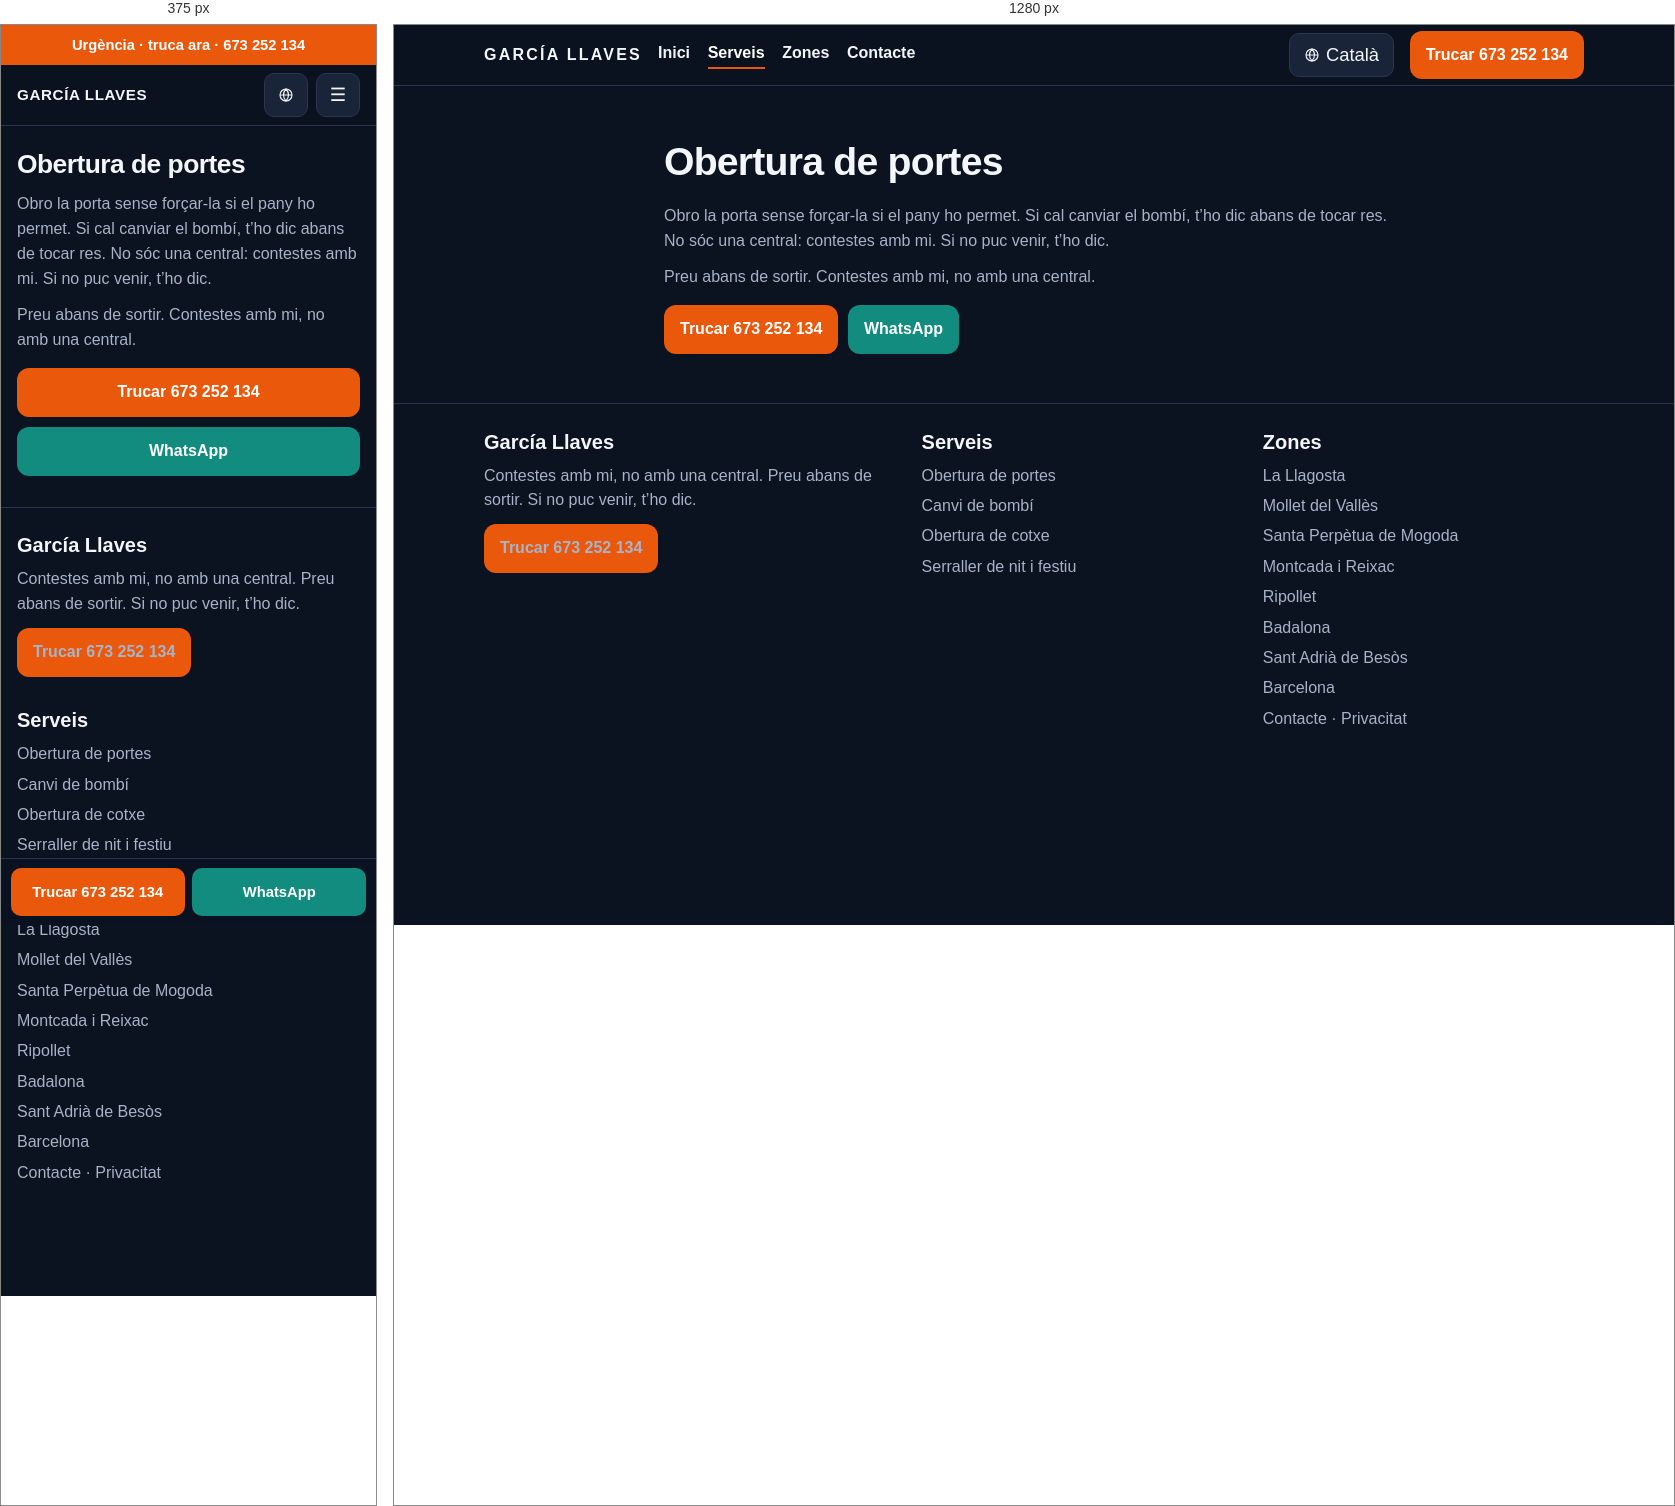
Rendered at 375 px and 1280 px, left to right.

<!-- file: apertura-de-puertas.html -->
<!DOCTYPE html>
<html lang="ca-ES">
<head>
<meta charset="utf-8">
<meta name="viewport" content="width=device-width, initial-scale=1">
<title>Obertura de portes | García Llaves</title>
<meta name="description" content="Obertura de porta a La Llagosta i el Vallès. Sense trencar si es pot. Preu abans de sortir. García Llaves, 673 252 134.">
<link rel="canonical" href="https://cerrajero-express-valles.vercel.app/ca/servicios/apertura-de-puertas">
<link rel="alternate" hreflang="es" href="https://cerrajero-express-valles.vercel.app/servicios/apertura-de-puertas">
<link rel="alternate" hreflang="ca" href="https://cerrajero-express-valles.vercel.app/ca/servicios/apertura-de-puertas">
<link rel="alternate" hreflang="en" href="https://cerrajero-express-valles.vercel.app/en/servicios/apertura-de-puertas">
<link rel="alternate" hreflang="x-default" href="https://cerrajero-express-valles.vercel.app/servicios/apertura-de-puertas">
<meta name="robots" content="index,follow">
<meta name="theme-color" content="#0b1220">
<meta property="og:locale" content="ca_ES">
<meta property="og:type" content="website">
<meta property="og:title" content="Obertura de portes | García Llaves">
<meta property="og:description" content="Obertura de porta a La Llagosta i el Vallès. Sense trencar si es pot. Preu abans de sortir. García Llaves, 673 252 134.">
<meta property="og:url" content="https://cerrajero-express-valles.vercel.app/ca/servicios/apertura-de-puertas">
<meta property="og:site_name" content="García Llaves">
<link rel="icon" href="/assets/favicon.svg" type="image/svg+xml">
<link rel="stylesheet" href="/assets/styles.css">
<script type="application/ld+json">
{
  "@context": "https://schema.org",
  "@type": "Locksmith",
  "name": "García Llaves",
  "telephone": "+34673252134",
  "url": "https://cerrajero-express-valles.vercel.app/",
  "image": "https://cerrajero-express-valles.vercel.app/assets/favicon.svg",
  "areaServed": [
    {"@type": "City", "name": "La Llagosta"},
    {"@type": "City", "name": "Mollet del Vallès"},
    {"@type": "City", "name": "Santa Perpètua de Mogoda"},
    {"@type": "City", "name": "Montcada i Reixac"},
    {"@type": "City", "name": "Ripollet"},
    {"@type": "City", "name": "Badalona"},
    {"@type": "City", "name": "Sant Adrià de Besòs"},
    {"@type": "City", "name": "Barcelona"}
  ]
}
</script>
<script>
  window.va = window.va || function () { (window.vaq = window.vaq || []).push(arguments); };
</script>
<script defer src="/_vercel/insights/script.js"></script>
</head>
<body>
<a class="skip-link" href="#contenido">Salta al contingut</a>
<div class="urgent-bar"><a href="tel:+34673252134">Urgència · truca ara · 673 252 134</a></div>
<header class="site-header">
  <div class="container header-inner">
    <a class="logo" href="/ca/">GARCÍA LLAVES<span>673 252 134</span></a>
    <button class="nav-toggle" type="button" aria-label="Obre el menú" aria-expanded="false" aria-controls="menu">☰</button>
    <nav class="site-nav" id="menu" aria-label="Principal">
      <ul><li><a href="/ca/">Inici</a></li><li><a href="/ca/servicios" aria-current="page">Serveis</a></li><li><a href="/ca/zonas">Zones</a></li><li><a href="/ca/contacto">Contacte</a></li></ul>
    </nav>
    <details class="lang-dd"><summary aria-label="Idioma"><svg viewBox="0 0 24 24" aria-hidden="true" width="16" height="16"><circle cx="12" cy="12" r="9" fill="none" stroke="currentColor" stroke-width="1.7"/><path d="M3 12h18M12 3c2.5 2.8 3.8 5.8 3.8 9s-1.3 6.2-3.8 9c-2.5-2.8-3.8-5.8-3.8-9s1.3-6.2 3.8-9z" fill="none" stroke="currentColor" stroke-width="1.7"/></svg><span>Català</span></summary><div class="lang-menu"><a href="/servicios/apertura-de-puertas" hreflang="es">Español</a><a href="/ca/servicios/apertura-de-puertas" hreflang="ca" aria-current="true">Català</a><a href="/en/servicios/apertura-de-puertas" hreflang="en">English</a></div></details>
    <a class="btn btn-cta header-cta" href="tel:+34673252134">Trucar 673 252 134</a>
  </div>
</header>

<main id="contenido">
  <section class="hero"><div class="container">
    <h1>Obertura de portes</h1>
    <p>Obro la porta sense forçar-la si el pany ho permet. Si cal canviar el bombí, t’ho dic abans de tocar res. No sóc una central: contestes amb mi. Si no puc venir, t’ho dic.</p>
    <p>Preu abans de sortir. Contestes amb mi, no amb una central.</p>
    <div class="hero-actions">
      <a class="btn btn-cta" href="tel:+34673252134">Trucar 673 252 134</a>
      <a class="btn btn-whatsapp" href="https://wa.me/34673252134?text=Hola%2C%20s%C3%B3c%20a%20La%20Llagosta.%20Pots%20venir%20i%20quant%20%C3%A9s%3F">WhatsApp</a>
    </div>
  </div></section>
</main>

<footer class="site-footer">
  <div class="container footer-grid">
    <div>
      <h2>García Llaves</h2>
      <p>Contestes amb mi, no amb una central. Preu abans de sortir. Si no puc venir, t’ho dic.</p>
      <p><a class="btn btn-cta" href="tel:+34673252134">Trucar 673 252 134</a></p>
    </div>
    <div>
      <h2>Serveis</h2>
      <ul>
        <li><a href="/ca/servicios/apertura-de-puertas">Obertura de portes</a></li>
        <li><a href="/ca/servicios/cambio-de-bombin">Canvi de bombí</a></li>
        <li><a href="/ca/servicios/apertura-de-coches">Obertura de cotxe</a></li>
        <li><a href="/ca/servicios/cerrajero-noche-festivo">Serraller de nit i festiu</a></li>
      </ul>
    </div>
    <div>
      <h2>Zones</h2>
      <ul>
        <li><a href="/ca/zonas/la-llagosta">La Llagosta</a></li><li><a href="/ca/zonas/mollet-del-valles">Mollet del Vallès</a></li><li><a href="/ca/zonas/santa-perpetua-de-mogoda">Santa Perpètua de Mogoda</a></li><li><a href="/ca/zonas/montcada-i-reixac">Montcada i Reixac</a></li><li><a href="/ca/zonas/ripollet">Ripollet</a></li><li><a href="/ca/zonas/badalona">Badalona</a></li><li><a href="/ca/zonas/sant-adria-de-besos">Sant Adrià de Besòs</a></li><li><a href="/ca/zonas/barcelona">Barcelona</a></li>
      </ul>
      <p><a href="/ca/contacto">Contacte</a> · <a href="/ca/privacidad">Privacitat</a></p>
    </div>
  </div>
</footer>
<div class="sticky-call">
  <a class="btn btn-cta" href="tel:+34673252134">Trucar 673 252 134</a>
  <a class="btn btn-whatsapp" href="https://wa.me/34673252134?text=Hola%2C%20s%C3%B3c%20a%20La%20Llagosta.%20Pots%20venir%20i%20quant%20%C3%A9s%3F">WhatsApp</a>
</div>
<script src="/assets/main.js" defer></script>
</body>
</html>


/* @media block from styles.css */
@media (min-width: 800px) {
  .header-inner { gap: 1rem; }
  .logo { flex: 0 0 auto; font-size: 1rem; letter-spacing: .14em; }
  .logo span { display: block; letter-spacing: .08em; font-size: .68rem; color: var(--cta); font-weight: 650; margin-top: .15rem; }
  .nav-toggle { display: none; }
  .site-nav, .site-nav.open {
    display: block;
    position: static;
    order: 2;
    flex: 1 1 auto;
    background: none;
    border: 0;
    border-radius: 0;
    box-shadow: none;
    padding: 0;
  }
  .lang-dd { order: 3; flex: 0 0 auto; width: auto; height: auto; }
  .lang-btn, .lang-dd > summary { width: auto; height: 44px; padding: 0 .85rem; gap: .4rem; }
  .lang-btn span, .lang-dd > summary span {
    position: static;
    width: auto;
    height: auto;
    overflow: visible;
    clip: auto;
  }
  .site-nav ul { display: flex; gap: 1.1rem; align-items: center; }
  .site-nav a { padding: 0; border: 0; }
  .header-inner > a.header-cta { display: inline-flex; white-space: nowrap; }
  .hero-actions { flex-direction: row; }
  .hero-actions .btn { width: auto; }
  .rules { flex-direction: row; flex-wrap: wrap; }
  .grid-2 { grid-template-columns: 1fr 1fr; }
  .grid-zones { grid-template-columns: repeat(4, 1fr); }
  .steps { grid-template-columns: repeat(3, 1fr); }
  .footer-grid { grid-template-columns: 1.3fr 1fr 1fr; }
  .sticky-call { display: none; }
  .site-footer { padding-bottom: 1.6rem; }
}

/* @media block from styles.css */
@media (min-width: 800px) {
  .urgent-bar { display: none; }
  .site-header { top: 0; }
  .logo span { display: none; }
  .site-nav a { padding-bottom: .2rem; }
  .site-nav a[aria-current="page"] { box-shadow: inset 0 -2px 0 #ea580c; }
  .hero { padding: 3.2rem 0 2.2rem; }
  .hero-home .container {
    display: grid;
    grid-template-columns: minmax(0, 1.35fr) minmax(280px, .72fr);
    column-gap: 3rem;
    align-items: center;
  }
  .hero-home h1,
  .hero-home .lead,
  .hero-home .hero-actions { grid-column: 1; margin-top: 0; }
  .hero-home h1 { max-width: 11em; font-size: clamp(2.4rem, 4vw, 3.4rem); }
  .hero-home .lead { max-width: 36rem; font-size: 1.2rem; }
  .hero-home .rules {
    grid-column: 2;
    grid-row: 1 / span 3;
    flex-direction: column;
    align-self: center;
    justify-content: center;
    background: var(--surface);
    border: 1px solid var(--border);
    border-radius: 16px;
    padding: .4rem 1.1rem;
    margin: 0;
  }
  .hero-home .rules span {
    background: transparent;
    border: 0;
    border-bottom: 1px solid var(--border);
    border-radius: 0;
    padding: .95rem 0;
  }
  .hero-home .rules span:last-child { border-bottom: 0; }
  .hero:not(.hero-home) .container { width: min(100% - 4rem, 740px); }
  .section { padding: 2.6rem 0; }
  .card h2 a:hover { color: #fdba74; }
  .zone-chip:hover { color: #fff; }
}